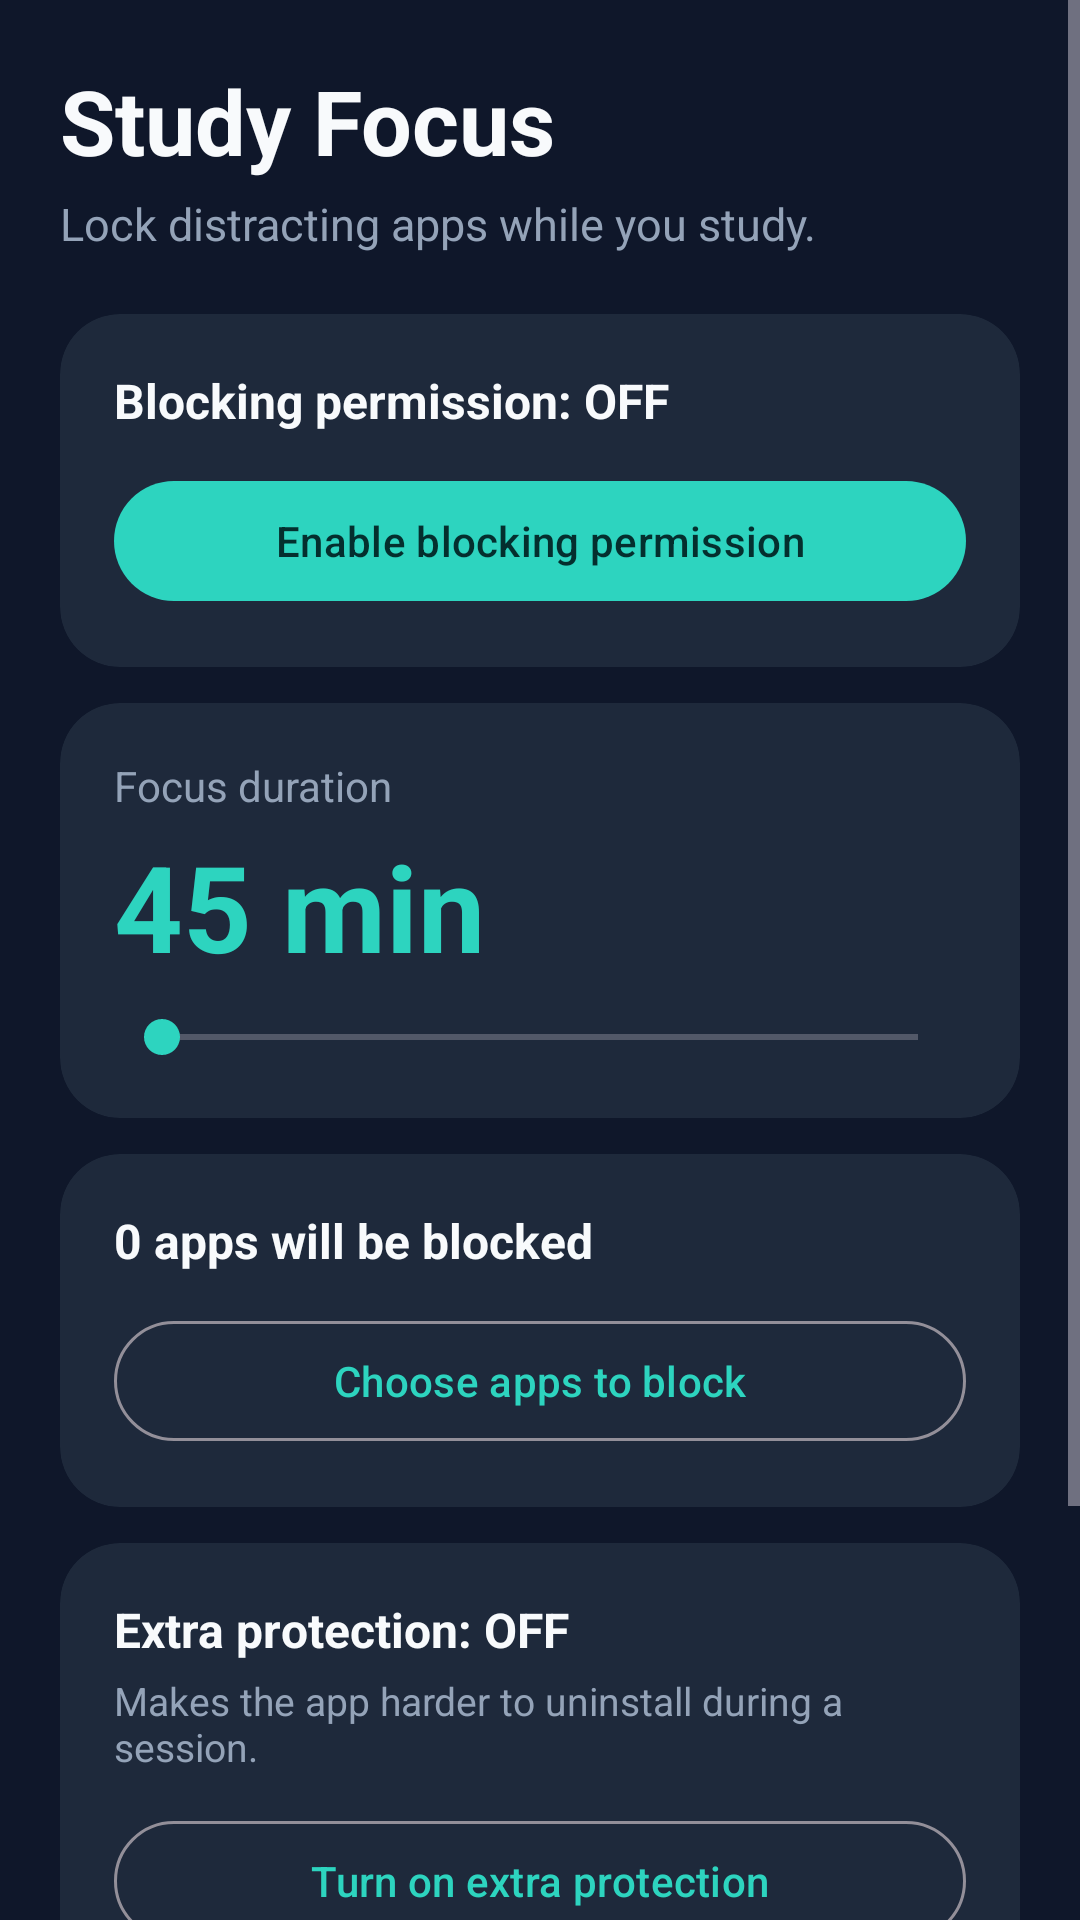

Android layout source for this screen:
<!-- AndroidManifest.xml: application theme Theme.StudyFocus -->
<!-- res/layout/activity_main.xml -->
<?xml version="1.0" encoding="utf-8"?>
<ScrollView xmlns:android="http://schemas.android.com/apk/res/android"
    xmlns:app="http://schemas.android.com/apk/res-auto"
    android:layout_width="match_parent"
    android:layout_height="match_parent"
    android:background="@color/bg"
    android:fillViewport="true">

    <LinearLayout
        android:layout_width="match_parent"
        android:layout_height="wrap_content"
        android:orientation="vertical"
        android:padding="20dp">

        <TextView
            android:layout_width="wrap_content"
            android:layout_height="wrap_content"
            android:text="Study Focus"
            android:textColor="@color/text_primary"
            android:textSize="30sp"
            android:textStyle="bold" />

        <TextView
            android:layout_width="wrap_content"
            android:layout_height="wrap_content"
            android:layout_marginTop="4dp"
            android:text="Lock distracting apps while you study."
            android:textColor="@color/text_secondary"
            android:textSize="15sp" />

        
        <LinearLayout
            android:id="@+id/setupGroup"
            android:layout_width="match_parent"
            android:layout_height="wrap_content"
            android:orientation="vertical">

            
            <com.google.android.material.card.MaterialCardView
                android:layout_width="match_parent"
                android:layout_height="wrap_content"
                android:layout_marginTop="20dp"
                app:cardBackgroundColor="@color/surface"
                app:cardCornerRadius="20dp"
                app:cardElevation="0dp"
                app:strokeWidth="0dp">

                <LinearLayout
                    android:layout_width="match_parent"
                    android:layout_height="wrap_content"
                    android:orientation="vertical"
                    android:padding="18dp">

                    <TextView
                        android:id="@+id/tvAccessStatus"
                        android:layout_width="wrap_content"
                        android:layout_height="wrap_content"
                        android:text="Blocking permission: OFF"
                        android:textColor="@color/text_primary"
                        android:textSize="16sp"
                        android:textStyle="bold" />

                    <com.google.android.material.button.MaterialButton
                        android:id="@+id/btnAccess"
                        android:layout_width="match_parent"
                        android:layout_height="wrap_content"
                        android:layout_marginTop="12dp"
                        android:text="Enable blocking permission" />
                </LinearLayout>
            </com.google.android.material.card.MaterialCardView>

            
            <com.google.android.material.card.MaterialCardView
                android:layout_width="match_parent"
                android:layout_height="wrap_content"
                android:layout_marginTop="12dp"
                app:cardBackgroundColor="@color/surface"
                app:cardCornerRadius="20dp"
                app:cardElevation="0dp"
                app:strokeWidth="0dp">

                <LinearLayout
                    android:layout_width="match_parent"
                    android:layout_height="wrap_content"
                    android:orientation="vertical"
                    android:padding="18dp">

                    <TextView
                        android:layout_width="wrap_content"
                        android:layout_height="wrap_content"
                        android:text="Focus duration"
                        android:textColor="@color/text_secondary"
                        android:textSize="14sp" />

                    <TextView
                        android:id="@+id/tvDuration"
                        android:layout_width="wrap_content"
                        android:layout_height="wrap_content"
                        android:layout_marginTop="4dp"
                        android:text="45 min"
                        android:textColor="@color/accent"
                        android:textSize="40sp"
                        android:textStyle="bold" />

                    <SeekBar
                        android:id="@+id/seekDuration"
                        android:layout_width="match_parent"
                        android:layout_height="wrap_content"
                        android:layout_marginTop="8dp"
                        android:progressTint="@color/accent"
                        android:thumbTint="@color/accent" />
                </LinearLayout>
            </com.google.android.material.card.MaterialCardView>

            
            <com.google.android.material.card.MaterialCardView
                android:layout_width="match_parent"
                android:layout_height="wrap_content"
                android:layout_marginTop="12dp"
                app:cardBackgroundColor="@color/surface"
                app:cardCornerRadius="20dp"
                app:cardElevation="0dp"
                app:strokeWidth="0dp">

                <LinearLayout
                    android:layout_width="match_parent"
                    android:layout_height="wrap_content"
                    android:orientation="vertical"
                    android:padding="18dp">

                    <TextView
                        android:id="@+id/tvAppsCount"
                        android:layout_width="wrap_content"
                        android:layout_height="wrap_content"
                        android:text="0 apps will be blocked"
                        android:textColor="@color/text_primary"
                        android:textSize="16sp"
                        android:textStyle="bold" />

                    <com.google.android.material.button.MaterialButton
                        android:id="@+id/btnChooseApps"
                        style="@style/Widget.Material3.Button.OutlinedButton"
                        android:layout_width="match_parent"
                        android:layout_height="wrap_content"
                        android:layout_marginTop="12dp"
                        android:text="Choose apps to block" />
                </LinearLayout>
            </com.google.android.material.card.MaterialCardView>

            
            <com.google.android.material.card.MaterialCardView
                android:layout_width="match_parent"
                android:layout_height="wrap_content"
                android:layout_marginTop="12dp"
                app:cardBackgroundColor="@color/surface"
                app:cardCornerRadius="20dp"
                app:cardElevation="0dp"
                app:strokeWidth="0dp">

                <LinearLayout
                    android:layout_width="match_parent"
                    android:layout_height="wrap_content"
                    android:orientation="vertical"
                    android:padding="18dp">

                    <TextView
                        android:id="@+id/tvAdminStatus"
                        android:layout_width="wrap_content"
                        android:layout_height="wrap_content"
                        android:text="Extra protection: OFF"
                        android:textColor="@color/text_primary"
                        android:textSize="16sp"
                        android:textStyle="bold" />

                    <TextView
                        android:layout_width="wrap_content"
                        android:layout_height="wrap_content"
                        android:layout_marginTop="4dp"
                        android:text="Makes the app harder to uninstall during a session."
                        android:textColor="@color/text_secondary"
                        android:textSize="13sp" />

                    <com.google.android.material.button.MaterialButton
                        android:id="@+id/btnAdmin"
                        style="@style/Widget.Material3.Button.OutlinedButton"
                        android:layout_width="match_parent"
                        android:layout_height="wrap_content"
                        android:layout_marginTop="12dp"
                        android:text="Turn on extra protection" />
                </LinearLayout>
            </com.google.android.material.card.MaterialCardView>

            <com.google.android.material.button.MaterialButton
                android:id="@+id/btnStart"
                android:layout_width="match_parent"
                android:layout_height="64dp"
                android:layout_marginTop="20dp"
                android:text="Start focus mode"
                android:textSize="18sp"
                android:textStyle="bold" />

            <TextView
                android:layout_width="match_parent"
                android:layout_height="wrap_content"
                android:layout_marginTop="10dp"
                android:gravity="center"
                android:text="Once started, a session can't be cancelled until the timer ends."
                android:textColor="@color/text_secondary"
                android:textSize="13sp" />
        </LinearLayout>

        
        <LinearLayout
            android:id="@+id/lockedGroup"
            android:layout_width="match_parent"
            android:layout_height="wrap_content"
            android:gravity="center_horizontal"
            android:orientation="vertical"
            android:paddingTop="80dp"
            android:visibility="gone">

            <TextView
                android:layout_width="wrap_content"
                android:layout_height="wrap_content"
                android:text="FOCUS MODE IS ON"
                android:textColor="@color/text_secondary"
                android:textSize="14sp"
                android:textStyle="bold" />

            <TextView
                android:id="@+id/tvCountdown"
                android:layout_width="wrap_content"
                android:layout_height="wrap_content"
                android:layout_marginTop="12dp"
                android:fontFamily="sans-serif-light"
                android:text="45:00"
                android:textColor="@color/accent"
                android:textSize="72sp" />

            <TextView
                android:id="@+id/tvLockedApps"
                android:layout_width="wrap_content"
                android:layout_height="wrap_content"
                android:layout_marginTop="8dp"
                android:text="0 apps blocked"
                android:textColor="@color/text_primary"
                android:textSize="16sp" />

            <TextView
                android:layout_width="wrap_content"
                android:layout_height="wrap_content"
                android:layout_marginTop="24dp"
                android:gravity="center"
                android:text="This session can't be cancelled.\nKeep studying - you've got this."
                android:textColor="@color/text_secondary"
                android:textSize="15sp" />
        </LinearLayout>

    </LinearLayout>
</ScrollView>
<!-- resources referenced by this layout -->
<resources>
  <color name="accent">#2DD4BF</color>
  <color name="bg">#0F172A</color>
  <color name="surface">#1E293B</color>
  <color name="text_primary">#F8FAFC</color>
  <color name="text_secondary">#94A3B8</color>
  <style name="Theme.StudyFocus" parent="Theme.Material3.Dark.NoActionBar">
          <item name="colorPrimary">@color/accent</item>
          <item name="colorOnPrimary">@color/on_accent</item>
          <item name="colorSurface">@color/surface</item>
          <item name="colorOnSurface">@color/text_primary</item>
          <item name="android:windowBackground">@color/bg</item>
          <item name="android:statusBarColor">@color/bg</item>
          <item name="android:navigationBarColor">@color/bg</item>
      </style>
  <color name="on_accent">#042F2E</color>
</resources>
